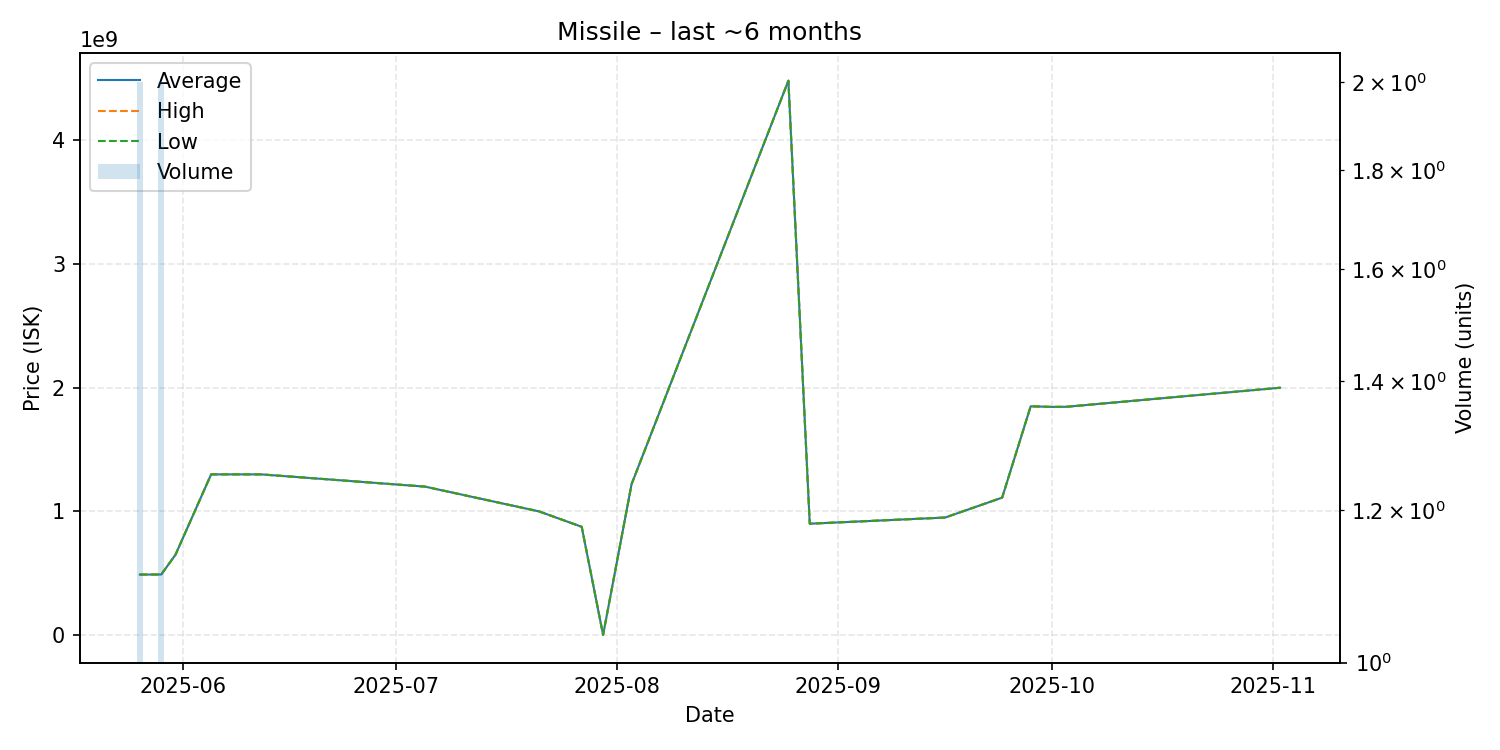

The file beside this chart, header and first rows:
date, average, highest, lowest, order_count, volume
2025-05-26, 489300000, 489300000, 489300000, 2, 2
2025-05-27, 489400000, 489400000, 489400000, 1, 1
2025-05-29, 489950000, 490000000, 489900000, 2, 2
2025-05-31, 650000000, 650000000, 650000000, 1, 1
2025-06-05, 1299000000, 1299000000, 1299000000, 1, 1
2025-06-12, 1299000000, 1299000000, 1299000000, 1, 1
2025-07-05, 1200000000, 1200000000, 1200000000, 1, 1
2025-07-21, 1000000000, 1000000000, 1000000000, 1, 1
2025-07-27, 875200000, 875200000, 875200000, 1, 1
2025-07-30, 1999000, 1999000, 1999000, 1, 1
2025-08-03, 1220000000, 1220000000, 1220000000, 1, 1
2025-08-25, 4480000000, 4480000000, 4480000000, 1, 1
2025-08-28, 900300000, 900300000, 900300000, 1, 1
2025-09-16, 950100000, 950100000, 950100000, 1, 1
2025-09-24, 1111000000, 1111000000, 1111000000, 1, 1
2025-09-28, 1849000000, 1849000000, 1849000000, 1, 1
2025-10-01, 1844000000, 1844000000, 1844000000, 1, 1
2025-10-03, 1845000000, 1845000000, 1845000000, 1, 1
2025-11-02, 1999000000, 1999000000, 1999000000, 1, 1
